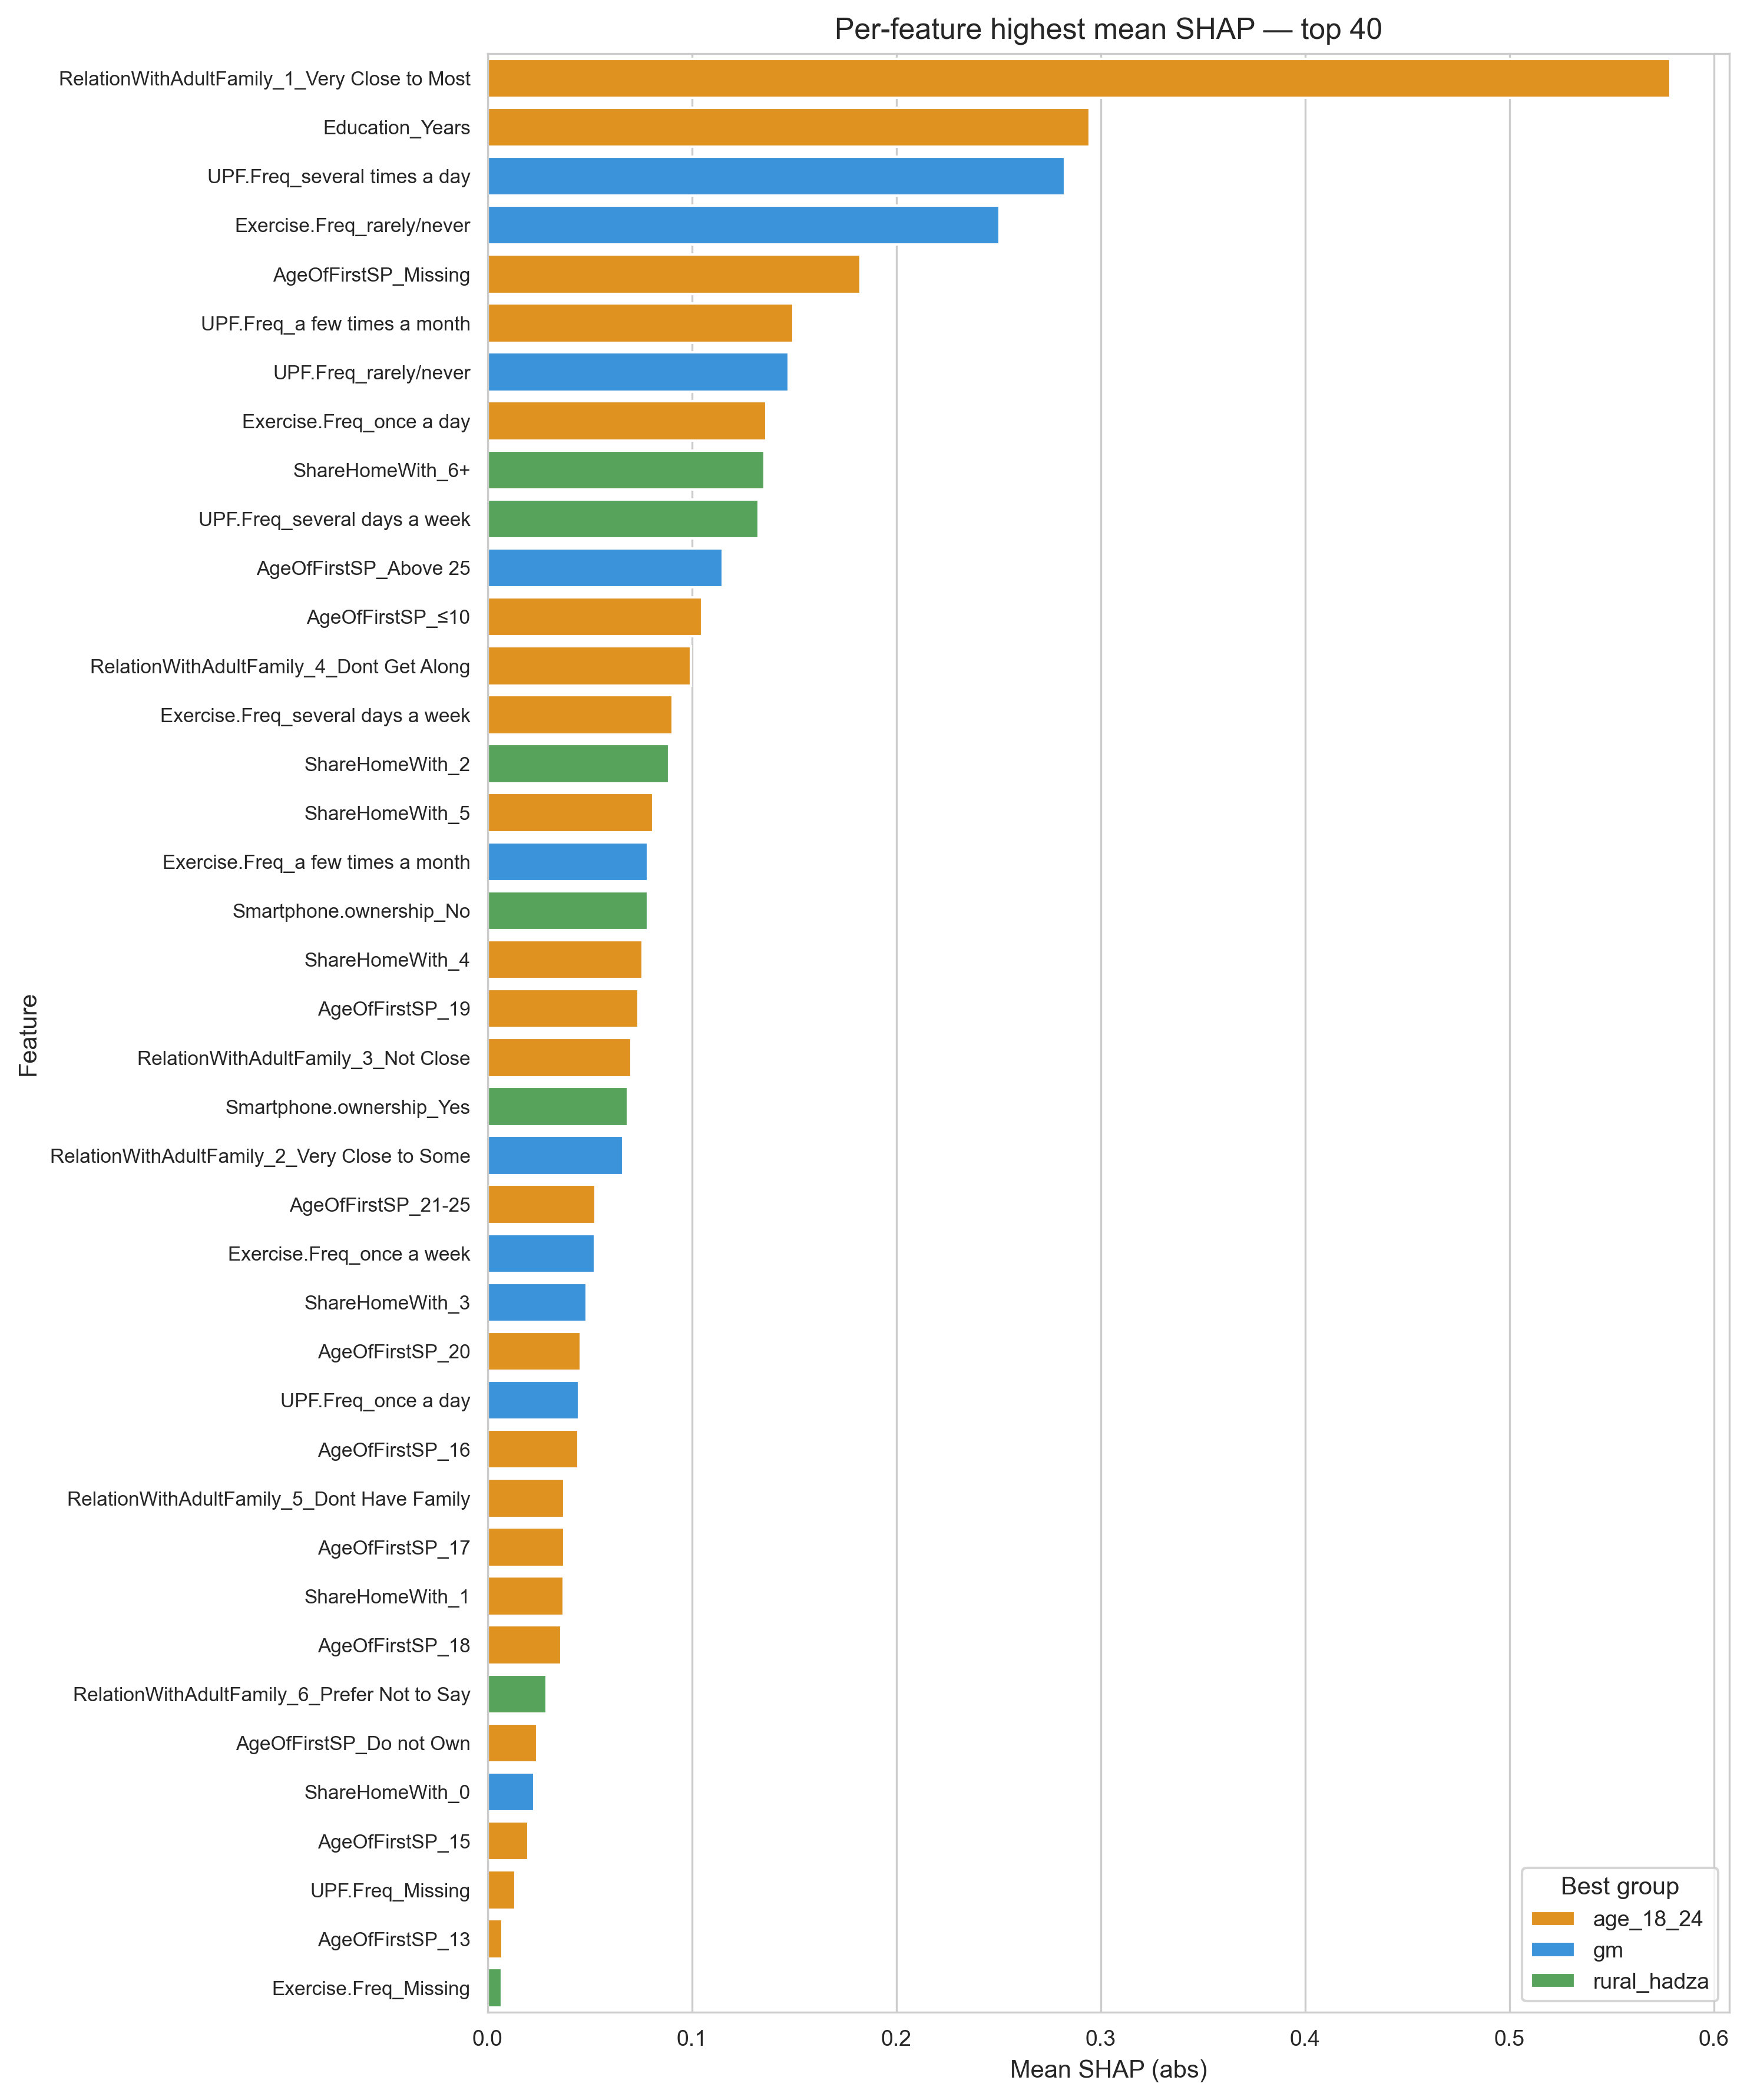

Here is the Python script that generated this plot:
"""
For each feature, find the group with the highest mean absolute SHAP (with AgeOfFirstSP/Smartphone.ownership included).
Outputs a CSV and a bar plot colored by the winning group.
"""

from __future__ import annotations

import os
import pickle
from typing import Dict

import matplotlib.pyplot as plt
import pandas as pd
import seaborn as sns

GROUP_DIRS: Dict[str, str] = {
    "rural_hadza": "rural_hadza",
    "gm": "gm",
    "age_18_24": "age_18_24",
}

RESULTS_FILENAME = "one_hot_encoding_results.pkl"
OUTPUT_CSV = "max_impact_per_feature.csv"
OUTPUT_PNG = "max_impact_per_feature.png"
TOP_N = 40

sns.set_style("whitegrid")


def load_shap_mean(group_key: str, base_dir: str = ".") -> pd.DataFrame:
    path = os.path.join(base_dir, GROUP_DIRS[group_key], RESULTS_FILENAME)
    with open(path, "rb") as f:
        res = pickle.load(f)
    df = pd.DataFrame(res["shap_importance"]).copy()
    df = df.sort_values("Mean_SHAP", ascending=False).reset_index(drop=True)
    df["Group"] = group_key
    return df[["Group", "Feature", "Mean_SHAP"]]


def build_max_table(shap_frames: Dict[str, pd.DataFrame]) -> pd.DataFrame:
    all_df = pd.concat(shap_frames.values(), axis=0, ignore_index=True)
    pivot = all_df.pivot_table(index="Feature", columns="Group", values="Mean_SHAP", fill_value=0)
    best_group = pivot.idxmax(axis=1)
    best_value = pivot.max(axis=1)
    second_value = pivot.apply(lambda r: r.nlargest(2).iloc[-1] if (r != 0).any() else 0, axis=1)
    gap = best_value - second_value
    out = pd.DataFrame({
        "Feature": pivot.index,
        "BestGroup": best_group,
        "BestMeanSHAP": best_value,
        "SecondBestMeanSHAP": second_value,
        "Gap": gap,
    }).sort_values("BestMeanSHAP", ascending=False)
    return out


def plot_max(df: pd.DataFrame, outfile: str, top_n: int):
    df_top = df.head(top_n)
    palette = {
        "rural_hadza": "#4CAF50",
        "gm": "#2196F3",
        "age_18_24": "#FF9800",
    }
    plt.figure(figsize=(10, 12))
    ax = sns.barplot(data=df_top, y="Feature", x="BestMeanSHAP", hue="BestGroup", palette=palette, orient="h")
    plt.title(f"Per-feature highest mean SHAP — top {top_n}")
    plt.xlabel("Mean SHAP (abs)")
    plt.ylabel("Feature")
    plt.yticks(fontsize=8)
    plt.xticks(fontsize=9)
    plt.legend(title="Best group", fontsize=9)
    plt.tight_layout()
    plt.savefig(outfile, dpi=300, bbox_inches="tight")
    plt.close()


def main():
    base_dir = "."
    shap_frames = {k: load_shap_mean(k, base_dir) for k in GROUP_DIRS}
    max_table = build_max_table(shap_frames)
    max_table.to_csv(os.path.join(base_dir, OUTPUT_CSV), index=False)
    plot_max(max_table, os.path.join(base_dir, OUTPUT_PNG), TOP_N)
    print(f"Wrote {OUTPUT_CSV} and {OUTPUT_PNG} to {base_dir}/")


if __name__ == "__main__":
    main()
